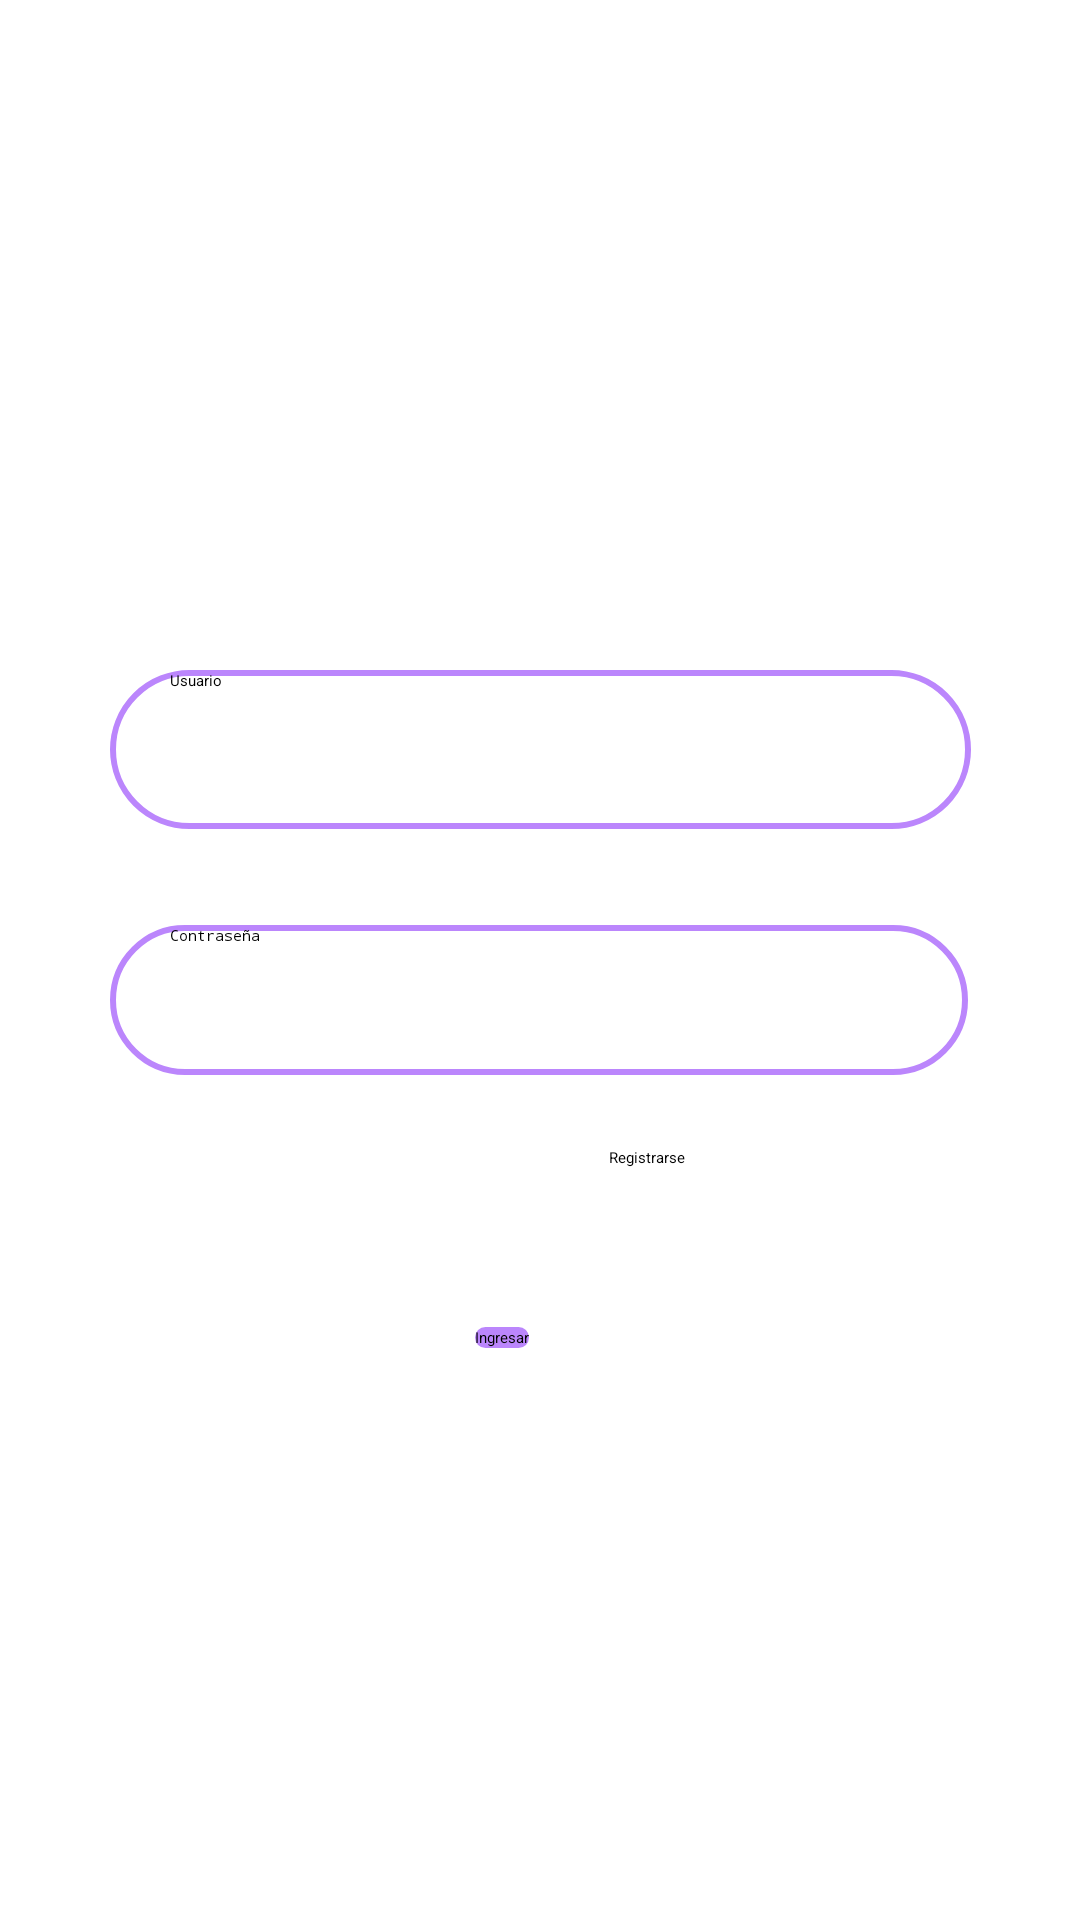

Write the Android layout XML for this screen, with the resource values it uses.
<!-- AndroidManifest.xml: application theme Theme.ProyectoFinal -->
<!-- res/layout/activity_main.xml -->
<?xml version="1.0" encoding="utf-8"?>
<androidx.constraintlayout.widget.ConstraintLayout xmlns:android="http://schemas.android.com/apk/res/android"
    xmlns:app="http://schemas.android.com/apk/res-auto"
    xmlns:tools="http://schemas.android.com/tools"
    android:layout_width="match_parent"
    android:layout_height="match_parent"
    tools:context=".MainActivity">


    <View
        android:id="@+id/view"
        android:layout_width="409dp"
        android:layout_height="731dp"
        android:layout_alignParentLeft="true"
        android:layout_alignParentBottom="true"
        android:background="@drawable/fond"
        app:layout_constraintEnd_toEndOf="parent"
        app:layout_constraintStart_toStartOf="parent"
        app:layout_constraintTop_toTopOf="parent" />

    <EditText
        android:id="@+id/txt_ID"
        android:layout_width="287dp"
        android:layout_height="53dp"
        android:layout_marginTop="100dp"
        android:background="@drawable/input"
        android:ems="10"
        android:hint="Usuario"
        android:inputType="textPersonName"
        android:paddingLeft="20dp"
        android:textColor="@color/black"
        app:layout_constraintEnd_toEndOf="parent"
        app:layout_constraintStart_toStartOf="parent"
        app:layout_constraintTop_toBottomOf="@+id/textView2" />

    <EditText
        android:id="@+id/txt_Pass"
        android:layout_width="286dp"
        android:layout_height="50dp"
        android:layout_marginTop="32dp"
        android:background="@drawable/input"
        android:ems="10"
        android:hint="Contraseña"
        android:inputType="textPassword"
        android:paddingLeft="20dp"
        android:textColor="@color/black"
        app:layout_constraintEnd_toEndOf="parent"
        app:layout_constraintHorizontal_bias="0.496"
        app:layout_constraintStart_toStartOf="parent"
        app:layout_constraintTop_toBottomOf="@+id/txt_ID" />

    <Button
        android:id="@+id/button"
        android:layout_width="wrap_content"
        android:layout_height="wrap_content"
        android:layout_marginTop="84dp"
        android:background="@drawable/btn"
        android:onClick="logIn"
        android:text="Ingresar"
        app:layout_constraintBottom_toBottomOf="parent"
        app:layout_constraintEnd_toEndOf="parent"
        app:layout_constraintHorizontal_bias="0.463"
        app:layout_constraintStart_toStartOf="parent"
        app:layout_constraintTop_toBottomOf="@+id/txt_Pass"
        app:layout_constraintVertical_bias="0.0" />

    <TextView
        android:id="@+id/textView2"
        android:layout_width="110dp"
        android:layout_height="38dp"
        android:text="INICIO"
        android:textColor="#FFFFFF"
        android:textSize="30dp"

        app:layout_constraintBottom_toBottomOf="parent"
        app:layout_constraintEnd_toEndOf="parent"
        app:layout_constraintHorizontal_bias="0.501"
        app:layout_constraintStart_toStartOf="parent"
        app:layout_constraintTop_toTopOf="parent"
        app:layout_constraintVertical_bias="0.142" />

    <Button
        android:id="@+id/button2"
        android:layout_width="144dp"
        android:layout_height="40dp"
        android:layout_marginTop="24dp"
        android:background="@color/transparente"
        android:onClick="registro"
        android:text="Registrarse"
        android:textColor="@color/black"
        app:layout_constraintEnd_toEndOf="parent"
        app:layout_constraintHorizontal_bias="0.94"
        app:layout_constraintStart_toStartOf="parent"
        app:layout_constraintTop_toBottomOf="@+id/txt_Pass" />

</androidx.constraintlayout.widget.ConstraintLayout>
<!-- resources referenced by this layout -->
<resources>
  <color name="black">#FF000000</color>
  <color name="transparente">#00FFFFFF</color>
  <!-- drawable btn (drawable) -->
  <?xml version="1.0" encoding="utf-8"?>
  <shape android:shape="rectangle" xmlns:android="http://schemas.android.com/apk/res/android">
      <solid android:color="@color/purple_200"></solid>
      <corners android:radius="50dp"></corners>
  </shape>
  <!-- drawable input (drawable) -->
  <?xml version="1.0" encoding="utf-8"?>
  <shape xmlns:android="http://schemas.android.com/apk/res/android">
      <stroke android:color="@color/purple_200" android:width="2dp"></stroke>
      <corners android:radius="50dp"></corners>
  </shape>
  <color name="purple_200">#FFBB86FC</color>
</resources>
